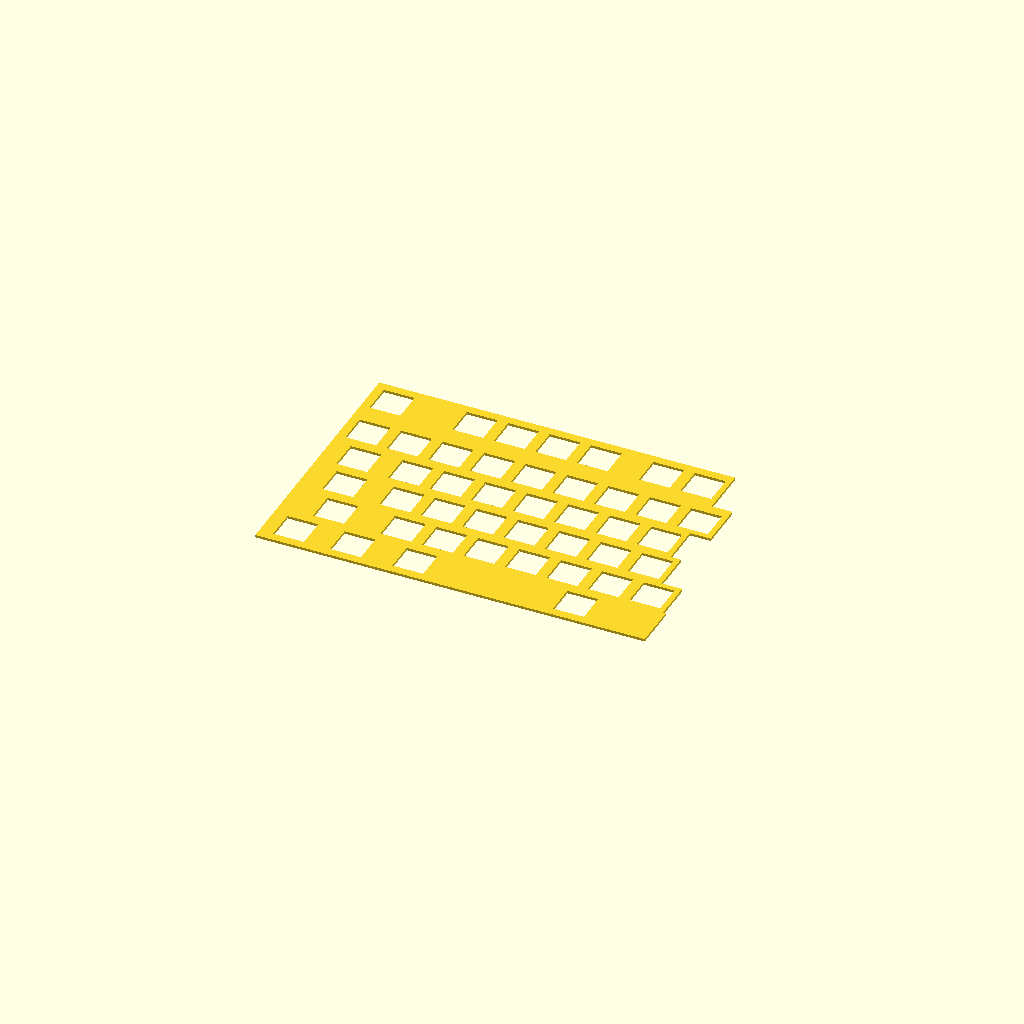
Cell 1 — every parameter at its default value.
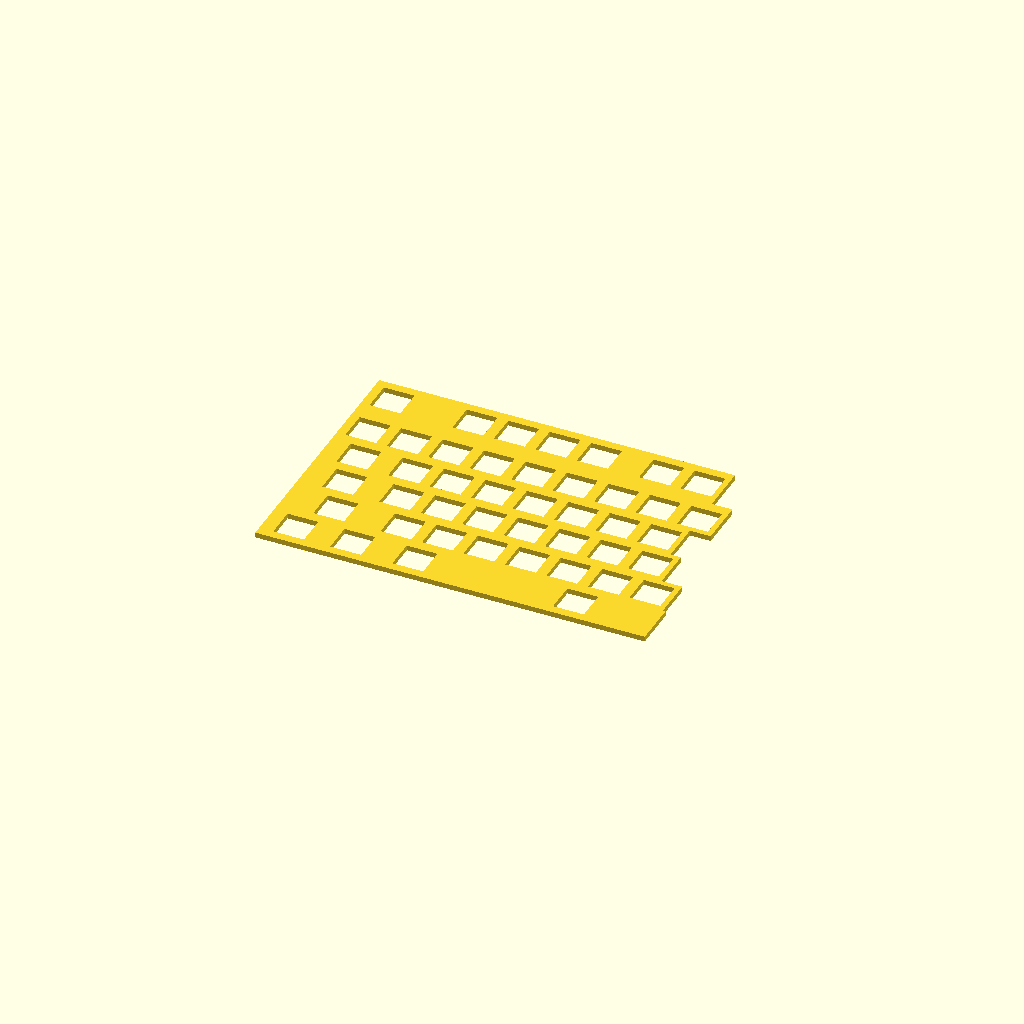
Cell 2 — plate_t set to 2.4, the other parameters unchanged.
One fixed orthographic camera (rotation 55°, 0°, 25°; colour scheme Cornfield) for every cell.
OpenSCAD source file tkl/tkl4/case/plate.scad:
// Printed plate halves. Holes are 14.15 mm so a 0.4 mm nozzle
// still clips a Kailh Choc V2. Laser-cut the DXF instead if you can:
// that file uses the true 13.95 mm opening.
plate_t = 1.2;
part = is_undef(part) ? "left" : part;

module holes() {
    translate([261.1063,30.1250]) square([14.15,14.15], center=true);
    translate([39.6500,68.2250]) square([14.15,14.15], center=true);
    translate([68.2250,111.0875]) square([14.15,14.15], center=true);
    translate([106.3250,111.0875]) square([14.15,14.15], center=true);
    translate([339.6875,87.2750]) square([14.15,14.15], center=true);
    translate([15.8375,68.2250]) square([14.15,14.15], center=true);
    translate([211.1000,68.2250]) square([14.15,14.15], center=true);
    translate([158.7125,49.1750]) square([14.15,14.15], center=true);
    translate([220.6250,87.2750]) square([14.15,14.15], center=true);
    translate([49.1750,87.2750]) square([14.15,14.15], center=true);
    translate([68.2250,87.2750]) square([14.15,14.15], center=true);
    translate([182.5250,87.2750]) square([14.15,14.15], center=true);
    translate([173.0000,111.0875]) square([14.15,14.15], center=true);
    translate([277.7750,111.0875]) square([14.15,14.15], center=true);
    translate([125.3750,87.2750]) square([14.15,14.15], center=true);
    translate([173.0000,68.2250]) square([14.15,14.15], center=true);
    translate([249.2000,68.2250]) square([14.15,14.15], center=true);
    translate([206.3375,30.1250]) square([14.15,14.15], center=true);
    translate([153.9500,68.2250]) square([14.15,14.15], center=true);
    translate([44.4125,49.1750]) square([14.15,14.15], center=true);
    translate([320.6375,30.1250]) square([14.15,14.15], center=true);
    translate([82.5125,49.1750]) square([14.15,14.15], center=true);
    translate([130.1375,30.1250]) square([14.15,14.15], center=true);
    translate([268.2500,87.2750]) square([14.15,14.15], center=true);
    translate([13.4563,11.0750]) square([14.15,14.15], center=true);
    translate([115.8500,68.2250]) square([14.15,14.15], center=true);
    translate([139.6625,49.1750]) square([14.15,14.15], center=true);
    translate([120.6125,49.1750]) square([14.15,14.15], center=true);
    translate([101.5625,49.1750]) square([14.15,14.15], center=true);
    translate([339.6875,68.2250]) square([14.15,14.15], center=true);
    translate([87.2750,87.2750]) square([14.15,14.15], center=true);
    translate([77.7500,68.2250]) square([14.15,14.15], center=true);
    translate([225.3875,30.1250]) square([14.15,14.15], center=true);
    translate([187.2875,30.1250]) square([14.15,14.15], center=true);
    translate([87.2750,111.0875]) square([14.15,14.15], center=true);
    translate([339.6875,111.0875]) square([14.15,14.15], center=true);
    translate([11.0750,87.2750]) square([14.15,14.15], center=true);
    translate([106.3250,87.2750]) square([14.15,14.15], center=true);
    translate([320.6375,87.2750]) square([14.15,14.15], center=true);
    translate([163.4750,87.2750]) square([14.15,14.15], center=true);
    translate([111.0875,30.1250]) square([14.15,14.15], center=true);
    translate([63.4625,49.1750]) square([14.15,14.15], center=true);
    translate([339.6875,11.0750]) square([14.15,14.15], center=true);
    translate([320.6375,11.0750]) square([14.15,14.15], center=true);
    translate([68.2250,11.0750]) square([14.15,14.15], center=true);
    translate([320.6375,68.2250]) square([14.15,14.15], center=true);
    translate([92.0375,30.1250]) square([14.15,14.15], center=true);
    translate([192.0500,111.0875]) square([14.15,14.15], center=true);
    translate([142.0437,11.0750]) square([14.15,14.15], center=true);
    translate([134.9000,111.0875]) square([14.15,14.15], center=true);
    translate([39.6500,11.0750]) square([14.15,14.15], center=true);
    translate([320.6375,111.0875]) square([14.15,14.15], center=true);
    translate([168.2375,30.1250]) square([14.15,14.15], center=true);
    translate([49.1750,111.0875]) square([14.15,14.15], center=true);
    translate([230.1500,68.2250]) square([14.15,14.15], center=true);
    translate([58.7000,68.2250]) square([14.15,14.15], center=true);
    translate([234.9125,49.1750]) square([14.15,14.15], center=true);
    translate([215.8625,11.0750]) square([14.15,14.15], center=true);
    translate([258.7250,111.0875]) square([14.15,14.15], center=true);
    translate([149.1875,30.1250]) square([14.15,14.15], center=true);
    translate([273.0125,11.0750]) square([14.15,14.15], center=true);
    translate([22.9812,30.1250]) square([14.15,14.15], center=true);
    translate([53.9375,30.1250]) square([14.15,14.15], center=true);
    translate([273.0125,68.2250]) square([14.15,14.15], center=true);
    translate([153.9500,111.0875]) square([14.15,14.15], center=true);
    translate([239.6750,111.0875]) square([14.15,14.15], center=true);
    translate([301.5875,11.0750]) square([14.15,14.15], center=true);
    translate([96.8000,68.2250]) square([14.15,14.15], center=true);
    translate([18.2187,49.1750]) square([14.15,14.15], center=true);
    translate([134.9000,68.2250]) square([14.15,14.15], center=true);
    translate([301.5875,87.2750]) square([14.15,14.15], center=true);
    translate([244.4375,11.0750]) square([14.15,14.15], center=true);
    translate([196.8125,49.1750]) square([14.15,14.15], center=true);
    translate([301.5875,68.2250]) square([14.15,14.15], center=true);
    translate([192.0500,68.2250]) square([14.15,14.15], center=true);
    translate([30.1250,87.2750]) square([14.15,14.15], center=true);
    translate([177.7625,49.1750]) square([14.15,14.15], center=true);
    translate([220.6250,111.0875]) square([14.15,14.15], center=true);
    translate([301.5875,111.0875]) square([14.15,14.15], center=true);
    translate([144.4250,87.2750]) square([14.15,14.15], center=true);
    translate([239.6750,87.2750]) square([14.15,14.15], center=true);
    translate([201.5750,87.2750]) square([14.15,14.15], center=true);
    translate([265.8688,49.1750]) square([14.15,14.15], center=true);
    translate([11.0750,111.0875]) square([14.15,14.15], center=true);
    translate([215.8625,49.1750]) square([14.15,14.15], center=true);
    translate([72.9875,30.1250]) square([14.15,14.15], center=true);
}

module half(outline) {
  linear_extrude(plate_t)
    difference() {
      polygon(outline);
      holes();
    }
}

if (part == "left") half([[0.0000,0.0000],[178.9750,0.0000],[178.9750,3.0875],[178.9750,19.0875],[178.9750,20.5875],[177.7625,20.5875],[177.7625,22.0875],[177.7625,38.0875],[177.7625,39.6375],[168.2375,39.6375],[168.2375,41.1875],[168.2375,57.1875],[168.2375,58.6875],[163.4750,58.6875],[163.4750,60.1875],[163.4750,76.1875],[163.4750,77.7375],[173.0000,77.7375],[173.0000,79.2875],[173.0000,95.2875],[173.0000,99.1875],[163.4750,99.1875],[163.4750,103.0875],[163.4750,119.0875],[163.4750,122.1625],[0.0000,122.1625]]);
if (part == "right") half([[350.7625,122.1625],[163.4750,122.1625],[163.4750,119.0875],[163.4750,103.0875],[163.4750,99.1875],[173.0000,99.1875],[173.0000,95.2875],[173.0000,79.2875],[173.0000,77.7375],[163.4750,77.7375],[163.4750,76.1875],[163.4750,60.1875],[163.4750,58.6875],[168.2375,58.6875],[168.2375,57.1875],[168.2375,41.1875],[168.2375,39.6375],[177.7625,39.6375],[177.7625,38.0875],[177.7625,22.0875],[177.7625,20.5875],[178.9750,20.5875],[178.9750,19.0875],[178.9750,3.0875],[178.9750,0.0000],[350.7625,0.0000]]);
Parameter table extracted from the source (name, type, default, range or options):
plate_t: number, default 1.2
